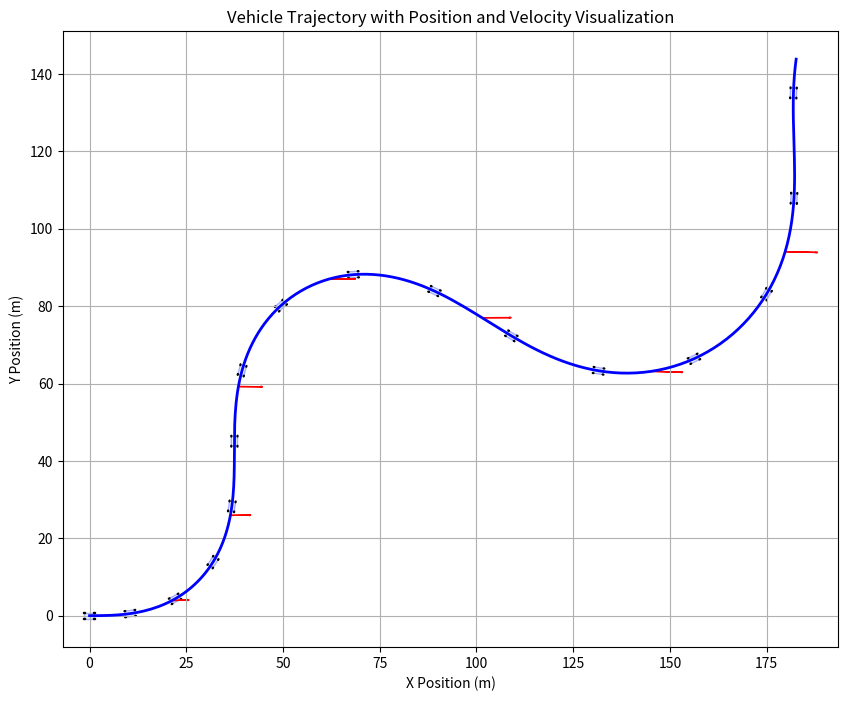
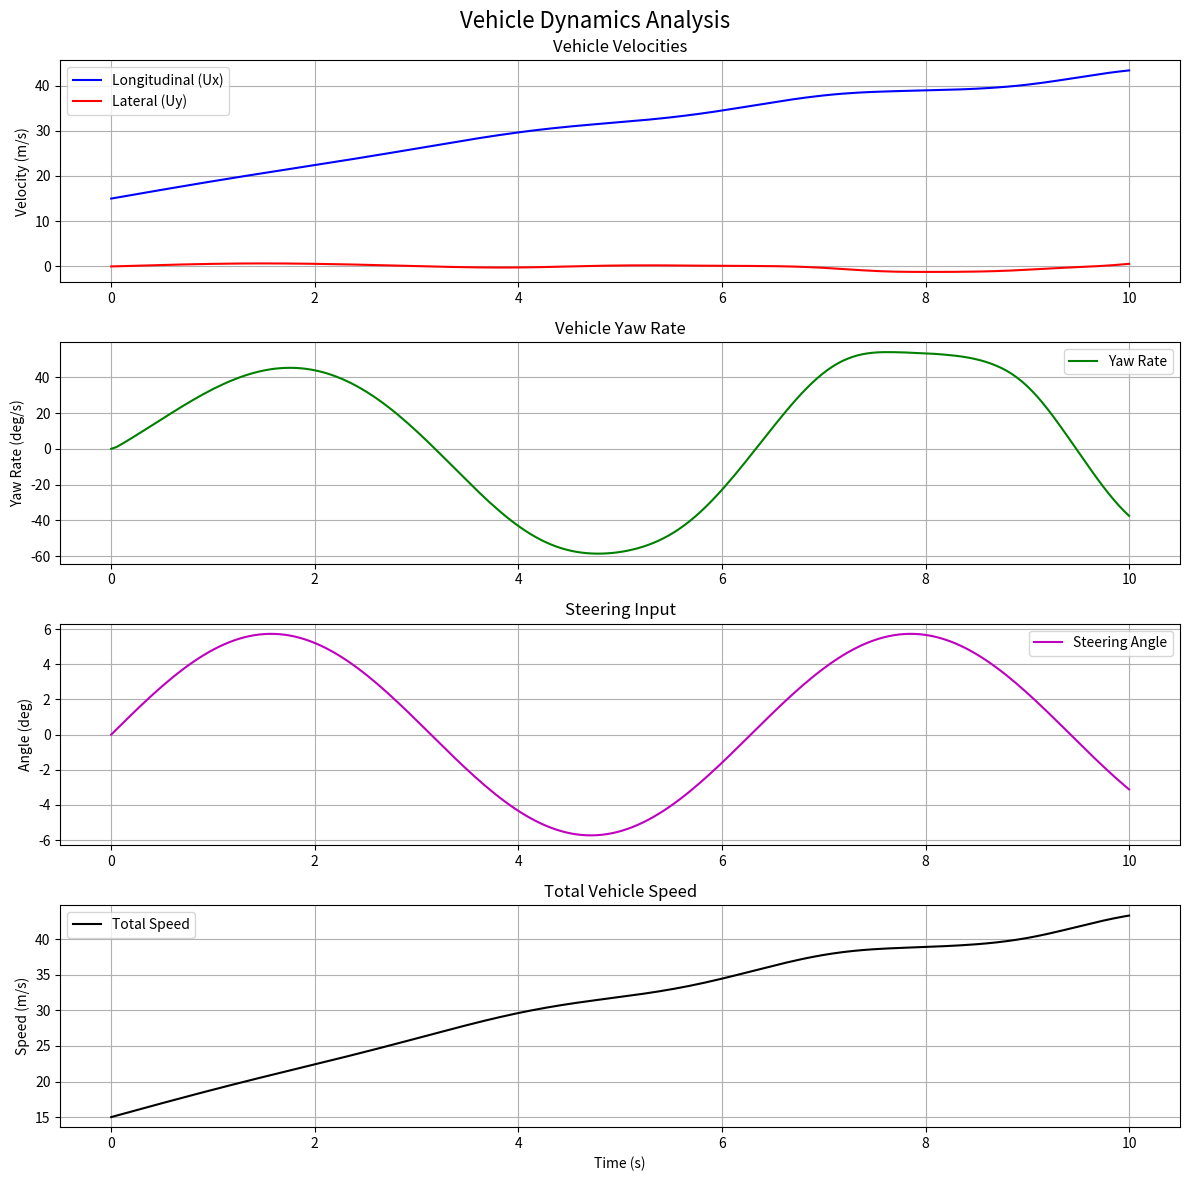

Write the Python code that produced these figures, in order.
import numpy as np
import matplotlib.pyplot as plt
from scipy.integrate import solve_ivp
from matplotlib.patches import Rectangle
import matplotlib.transforms as transforms

# Enhanced vehicle parameters
m = 1500  # Vehicle mass (kg)
Iz = 3000  # Moment of inertia about z-axis (kg*m^2)
Lf = 1.2  # Distance from CG to front axle (m)
Lr = 1.4  # Distance from CG to rear axle (m)
L = Lf + Lr  # Wheelbase (m)
track = 1.6  # Vehicle track width (m)
h_cg = 0.5  # CG height (m)
Cx = 10000  # Longitudinal stiffness (N/m)
Cy = 15000  # Cornering stiffness (N/rad)
R = 0.3  # Tire radius (m)

# Aerodynamic parameters
Cd = 0.3
rho = 1.225  # Air density (kg/m³)
A_front = 2.2  # Frontal area (m²)

# Tire parameters (Simplified Pacejka Magic Formula)
B = 10.0  # Stiffness factor
C = 1.9  # Shape factor
D = 1.0  # Peak value
E = 0.97  # Curvature factor

def magic_formula(alpha): # Pacejka Magic Formula for tire forces
    return D * np.sin(C * np.arctan(B * alpha - E * (B * alpha - np.arctan(B * alpha))))

# Initial conditions [x, y, psi, Ux, Uy, yaw_rate]
initial_conditions = [0, 0, 0, 15, 0, 0]
t_span = (0, 10)
t_eval = np.linspace(*t_span, 200)

def vehicle_dynamics(t, state):
    x, y, psi, Ux, Uy, r = state
    
    # Steering input (example: sinusoidal steering)
    delta = 0.1 * np.sin(t)  # Steering angle
    
    # Slip angles with steering
    alpha_FL = delta - np.arctan((Uy + Lf * r) / (Ux + 0.001))
    alpha_FR = delta - np.arctan((Uy + Lf * r) / (Ux + 0.001))
    alpha_RL = -np.arctan((Uy - Lr * r) / (Ux + 0.001))
    alpha_RR = -np.arctan((Uy - Lr * r) / (Ux + 0.001))
    
    # Lateral forces using Magic Formula
    Fy_FL = Cy * magic_formula(alpha_FL)
    Fy_FR = Cy * magic_formula(alpha_FR)
    Fy_RL = Cy * magic_formula(alpha_RL)
    Fy_RR = Cy * magic_formula(alpha_RR)

    # Longitudinal forces with traction control
    Fx_FL = Fx_FR = Cx * 0.3  # Front wheel drive
    Fx_RL = Fx_RR = 0

    # Aerodynamic forces
    Fd = 0.5 * rho * Cd * A_front * Ux**2

    # Load transfer effects
    Fz_transfer_lat = (m * Uy * r * h_cg) / track
    Fz_transfer_long = (m * Ux * r * h_cg) / L

    # System equations
    dx_dt = Ux * np.cos(psi) - Uy * np.sin(psi)
    dy_dt = Ux * np.sin(psi) + Uy * np.cos(psi)
    dpsi_dt = r
    
    dUx_dt = (np.cos(delta)*(Fx_FL + Fx_FR) - np.sin(delta)*(Fy_FL + Fy_FR) + 
              Fx_RL + Fx_RR - Fd) / m + Uy * r
    
    dUy_dt = (np.sin(delta)*(Fx_FL + Fx_FR) + np.cos(delta)*(Fy_FL + Fy_FR) + 
              Fy_RL + Fy_RR) / m - Ux * r
    
    dr_dt = (Lf * (np.cos(delta)*(Fy_FL + Fy_FR) + np.sin(delta)*(Fx_FL + Fx_FR)) - 
             Lr * (Fy_RL + Fy_RR)) / Iz

    return [dx_dt, dy_dt, dpsi_dt, dUx_dt, dUy_dt, dr_dt]

# Solve the system
sol = solve_ivp(vehicle_dynamics, t_span, initial_conditions, t_eval=t_eval)

# -----------------------------
#  1. VEHICLE TRAJECTORY PLOT
# -----------------------------
plt.figure(figsize=(10, 8))
ax_traj = plt.gca()

# Plot vehicle path
ax_traj.plot(sol.y[0], sol.y[1], 'b-', label='Vehicle Path', linewidth=2)

# Add vehicle animation
num_frames = 15
for i in range(0, len(t_eval), len(t_eval)//num_frames):
    x, y, psi = sol.y[0][i], sol.y[1][i], sol.y[2][i]
    
    # Create vehicle rectangle
    vehicle = Rectangle((-Lr, -track/2), L, track, 
                       facecolor='lightblue', alpha=0.3, edgecolor='blue')
    
    # Add wheels (small black rectangles)
    wheel_width = 0.2
    wheel_length = 0.4
    
    # Front left wheel
    fl_wheel = Rectangle((-wheel_length/2 + Lf, track/2 - wheel_width/2), 
                        wheel_length, wheel_width, color='black')
    # Front right wheel
    fr_wheel = Rectangle((-wheel_length/2 + Lf, -track/2 - wheel_width/2), 
                        wheel_length, wheel_width, color='black')
    # Rear left wheel
    rl_wheel = Rectangle((-wheel_length/2 - Lr, track/2 - wheel_width/2), 
                        wheel_length, wheel_width, color='black')
    # Rear right wheel
    rr_wheel = Rectangle((-wheel_length/2 - Lr, -track/2 - wheel_width/2), 
                        wheel_length, wheel_width, color='black')
    
    # Transform vehicle and wheels
    t = transforms.Affine2D().rotate(psi).translate(x, y) + ax_traj.transData
    vehicle.set_transform(t)
    fl_wheel.set_transform(t)
    fr_wheel.set_transform(t)
    rl_wheel.set_transform(t)
    rr_wheel.set_transform(t)
    
    # Add vehicle and wheels to plot
    ax_traj.add_patch(vehicle)
    ax_traj.add_patch(fl_wheel)
    ax_traj.add_patch(fr_wheel)
    ax_traj.add_patch(rl_wheel)
    ax_traj.add_patch(rr_wheel)

# Add velocity vectors at selected points
arrow_scale = 2.0
for i in range(0, len(t_eval), len(t_eval)//8):
    x, y = sol.y[0][i], sol.y[1][i]
    Ux, Uy = sol.y[3][i], sol.y[4][i]
    # Plot velocity vector
    ax_traj.arrow(x, y, Ux*arrow_scale*0.1, Uy*arrow_scale*0.1,
                 head_width=0.3, head_length=0.5, fc='red', ec='red')

ax_traj.set_xlabel('X Position (m)')
ax_traj.set_ylabel('Y Position (m)')
ax_traj.set_title('Vehicle Trajectory with Position and Velocity Visualization')
ax_traj.grid(True)
ax_traj.axis('equal')
plt.show()

# -----------------------------
#  2. VEHICLE DYNAMICS PLOTS
# -----------------------------
fig, axs = plt.subplots(4, 1, figsize=(12, 12))
fig.suptitle('Vehicle Dynamics Analysis', fontsize=16)

# 1. Velocities
axs[0].plot(t_eval, sol.y[3], 'b-', label='Longitudinal (Ux)')
axs[0].plot(t_eval, sol.y[4], 'r-', label='Lateral (Uy)')
axs[0].set_ylabel('Velocity (m/s)')
axs[0].legend()
axs[0].grid(True)
axs[0].set_title('Vehicle Velocities')

# 2. Yaw Rate
axs[1].plot(t_eval, np.rad2deg(sol.y[5]), 'g-', label='Yaw Rate')
axs[1].set_ylabel('Yaw Rate (deg/s)')
axs[1].legend()
axs[1].grid(True)
axs[1].set_title('Vehicle Yaw Rate')

# 3. Steering Input
delta_vals = [0.1 * np.sin(t) for t in t_eval]
axs[2].plot(t_eval, np.rad2deg(delta_vals), 'm-', label='Steering Angle')
axs[2].set_ylabel('Angle (deg)')
axs[2].legend()
axs[2].grid(True)
axs[2].set_title('Steering Input')

# 4. Vehicle Speed
speed = np.sqrt(sol.y[3]**2 + sol.y[4]**2)
axs[3].plot(t_eval, speed, 'k-', label='Total Speed')
axs[3].set_xlabel('Time (s)')
axs[3].set_ylabel('Speed (m/s)')
axs[3].legend()
axs[3].grid(True)
axs[3].set_title('Total Vehicle Speed')

plt.tight_layout()
plt.show()
